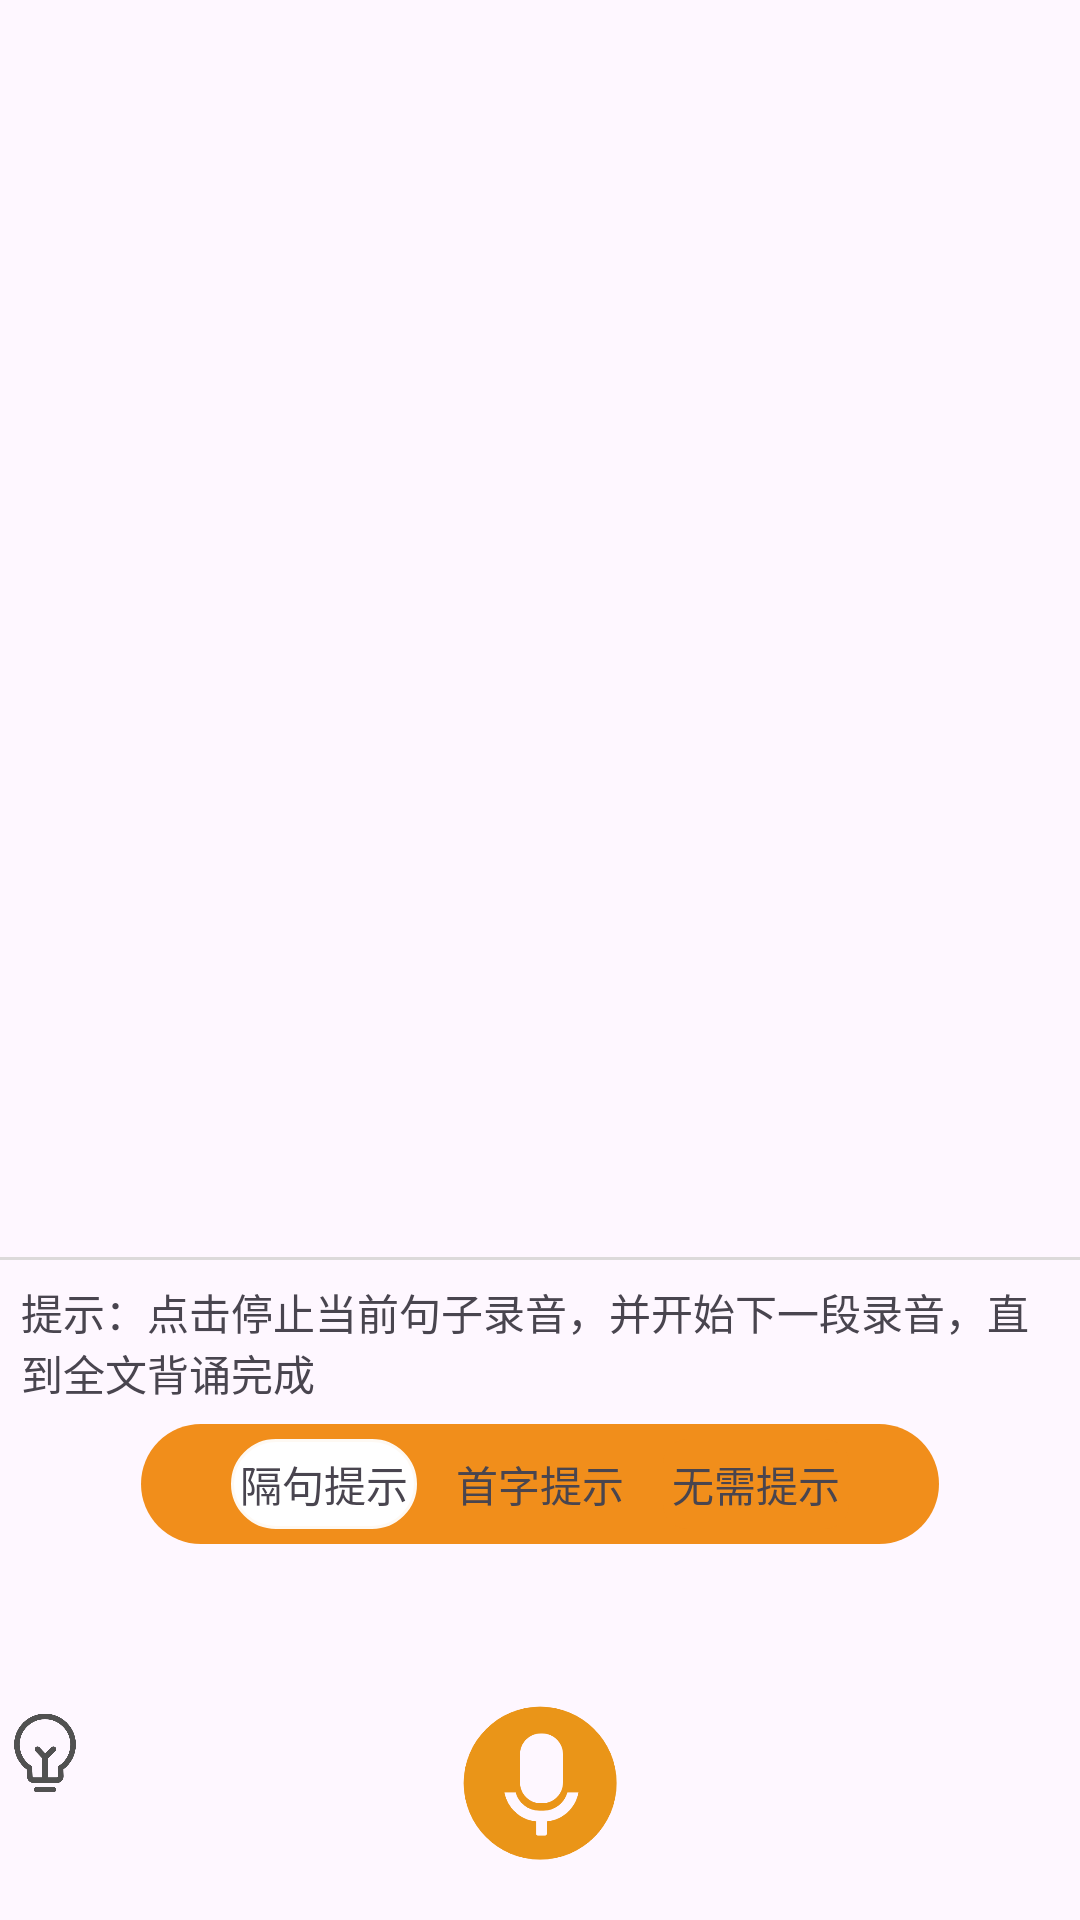

The Android layout XML behind this screen, and the referenced resources:
<!-- AndroidManifest.xml: application theme Theme.Cto1 -->
<!-- res/layout/beisong_layout.xml -->
<?xml version="1.0" encoding="utf-8"?>
<LinearLayout xmlns:android="http://schemas.android.com/apk/res/android"
    android:layout_width="match_parent"
    android:layout_height="match_parent"
    android:orientation="vertical">
    <LinearLayout
        android:id="@+id/pome_line"
        android:layout_width="match_parent"
        android:layout_height="wrap_content"
        android:orientation="vertical"
        android:layout_marginBottom="5dp">
        <TextView
            android:id="@+id/pome_title"
            android:layout_width="match_parent"
            android:layout_height="wrap_content"
            android:layout_marginTop="5dp"
            android:layout_marginBottom="10dp"
            android:layout_gravity="center"
            android:gravity="center"
            android:text=""></TextView>
        <TextView
            android:id="@+id/pome_auther"
            android:layout_width="match_parent"
            android:layout_height="wrap_content"
            android:layout_marginBottom="10dp"
            android:layout_gravity="center"
            android:gravity="center"
            android:text=""></TextView>
    </LinearLayout>
    <androidx.recyclerview.widget.RecyclerView
        android:id="@+id/beisong_recycle"
        android:layout_width="match_parent"
        android:layout_weight="1"
        android:layout_height="wrap_content"></androidx.recyclerview.widget.RecyclerView>
    <View
        android:layout_width="match_parent"
        android:layout_height="1dp"
        android:background="#DCDADA" />
    <LinearLayout
        android:id="@+id/no_score"
        android:layout_width="match_parent"
        android:layout_height="220dp"
        android:orientation="vertical">

        <TextView
            android:layout_width="wrap_content"
            android:layout_height="wrap_content"
            android:layout_margin="7dp"
            android:text="提示：点击停止当前句子录音，并开始下一段录音，直到全文背诵完成"></TextView>

        <LinearLayout
            android:layout_width="wrap_content"
            android:layout_height="40dp"
            android:orientation="horizontal"
            android:layout_gravity="center"
            android:gravity="center"
            android:background="@drawable/main_item_top_tow">
            <TextView
                android:id="@+id/geju"
                android:layout_width="wrap_content"
                android:layout_height="match_parent"
                android:layout_marginLeft="30dp"
                android:layout_marginBottom="5dp"
                android:layout_marginTop="5dp"
                android:layout_marginRight="5dp"
                android:layout_gravity="center"
                android:gravity="center"
                android:padding="3dp"
                android:background="@drawable/pack_background"
                android:text="隔句提示"></TextView>
            <TextView
                android:id="@+id/shouzi"
                android:layout_width="wrap_content"
                android:layout_height="match_parent"
                android:elevation="0dp"
                android:layout_margin="5dp"
                android:layout_gravity="center"
                android:gravity="center"
                android:padding="3dp"

                android:background="#F18E1B"
                android:text="首字提示"></TextView>
            <TextView
                android:id="@+id/wuxu"
                android:layout_width="wrap_content"
                android:layout_height="match_parent"
                android:layout_marginRight="30dp"
                android:layout_marginBottom="5dp"
                android:layout_marginTop="5dp"
                android:layout_marginLeft="5dp"
                android:layout_gravity="center"
                android:gravity="center"
                android:padding="3dp"
                android:background="@drawable/beisong_main_one"
                android:text="无需提示"></TextView>
        </LinearLayout>
        <TextView
            android:id="@+id/tishi"
            android:layout_width="match_parent"
            android:layout_height="wrap_content"
            android:layout_weight="1"
            android:text=""
            android:layout_margin="5dp"
            android:gravity="center"></TextView>
        <LinearLayout
            android:layout_width="match_parent"
            android:layout_height="wrap_content"
            android:layout_marginTop="5dp"
            android:layout_weight="1"
            android:orientation="horizontal">
            <ImageView
                android:id="@+id/light_beisong"
                android:layout_width="30dp"
                android:layout_height="40dp"
                android:src="@mipmap/light"></ImageView>
            <View
                android:layout_width="wrap_content"
                android:layout_height="1dp"
                android:layout_weight="1"></View>
            <ImageView
                android:id="@+id/begin_mic"
                android:layout_width="60dp"
                android:layout_height="60dp"

                android:src="@mipmap/beisong_begin"
                android:layout_alignParentBottom="true"></ImageView>
            <View
                android:layout_width="wrap_content"
                android:layout_height="1dp"
                android:layout_weight="1"></View>
            <ImageView
                android:id="@+id/light_hei"
                android:layout_width="30dp"
                android:layout_height="40dp"></ImageView>

        </LinearLayout>

    </LinearLayout>
    <LinearLayout
        android:id="@+id/have_score"
        android:layout_width="match_parent"
        android:layout_height="230dp"
        android:visibility="gone"
        android:orientation="vertical">
        <TextView
            android:id="@+id/score_beisong"
            android:layout_width="match_parent"
            android:layout_height="wrap_content"
            android:text="0分"
            android:gravity="center"
            android:textSize="25dp"
            android:layout_margin="5dp"></TextView>
        <LinearLayout
            android:layout_width="match_parent"
            android:layout_height="wrap_content"
            android:layout_weight="1"
            android:background="@drawable/beisong_one"
            android:layout_margin="6dp"
            android:orientation="vertical">
            <LinearLayout
                android:layout_width="wrap_content"
                android:layout_height="wrap_content"
                android:orientation="horizontal">
                <TextView
                    android:id="@+id/all_beisong"
                    android:layout_width="wrap_content"
                    android:layout_height="wrap_content"
                    android:layout_gravity="center"
                    android:layout_margin="5dp"
                    android:textSize="19dp"
                    android:text="本内容共计0个字"></TextView>
                <View
                    android:layout_width="wrap_content"
                    android:layout_height="1dp"
                    android:layout_weight="1"></View>
                <ImageView
                    android:id="@+id/begin_music"
                    android:layout_width="40dp"
                    android:layout_marginRight="15dp"
                    android:layout_marginTop="10dp"
                    android:layout_height="40dp"
                    android:src="@mipmap/beisong_finish_begin"></ImageView>
            </LinearLayout>

            <LinearLayout
                android:layout_width="match_parent"
                android:layout_height="wrap_content"
                android:layout_weight="1"
                android:layout_marginBottom="5dp"
                android:orientation="horizontal">
                <ImageView
                    android:layout_width="20dp"
                    android:layout_height="20dp"
                    android:layout_margin="5dp"
                    android:layout_gravity="center"
                    android:src="@mipmap/wrong"></ImageView>
                <TextView
                    android:id="@+id/wrong_beishu"
                    android:layout_width="wrap_content"
                    android:layout_height="wrap_content"
                    android:layout_gravity="center"
                    android:layout_marginRight="10dp"
                    android:text="1"
                    android:textSize="25dp"></TextView>
                <ImageView
                    android:layout_width="20dp"
                    android:layout_height="20dp"
                    android:layout_margin="5dp"

                    android:layout_gravity="center"
                    android:src="@mipmap/right"></ImageView>
                <TextView
                    android:id="@+id/right_beisong"
                    android:layout_width="wrap_content"
                    android:layout_height="wrap_content"
                    android:layout_gravity="center"
                    android:text="10"
                    android:textSize="25dp"></TextView>
            </LinearLayout>
        </LinearLayout>
        <TextView
            android:id="@+id/beisong_moreTime"
            android:layout_width="wrap_content"
            android:layout_height="wrap_content"
            android:layout_weight="1"
            android:text="重新背诵"
            android:gravity="center"
            android:textSize="20dp"
            android:layout_gravity="center"
            android:layout_marginBottom="5dp"></TextView>
    </LinearLayout>
</LinearLayout>
<!-- resources referenced by this layout -->
<resources>
  <!-- drawable beisong_main_one (drawable) -->
  <?xml version="1.0" encoding="utf-8"?>
  <shape xmlns:android="http://schemas.android.com/apk/res/android">
      <solid android:color="#F18E1B" />  
      <corners android:radius="8dp" />  
  
  </shape>
  <!-- drawable beisong_one (drawable) -->
  <?xml version="1.0" encoding="utf-8"?>
  <shape xmlns:android="http://schemas.android.com/apk/res/android">
      <solid android:color="@color/beisong_one" /> 
      <corners android:radius="8dp" /> 
      <stroke
          android:color="@color/beisong_one"
          android:width="3dp" /> 
  </shape>
  <!-- drawable main_item_top_tow (drawable) -->
  <?xml version="1.0" encoding="utf-8"?>
  <shape xmlns:android="http://schemas.android.com/apk/res/android">
      <solid android:color="#F18E1B" /> 
      <corners android:radius="20dp" /> 
  
  </shape>
  <!-- drawable pack_background (drawable) -->
  <?xml version="1.0" encoding="utf-8"?>
  <shape xmlns:android="http://schemas.android.com/apk/res/android">
      <solid android:color="#FFFFFF" />  
      <corners android:radius="20dp" />  
      <stroke
          android:width="2dp"
          android:color="#F2FFFFFF" />  
  </shape>
  <!-- mipmap beisong_begin: png bitmap (mipmap-hdpi, 17058 bytes) -->
  <!-- mipmap beisong_finish_begin: png bitmap (mipmap-hdpi, 23200 bytes) -->
  <!-- mipmap light: png bitmap (mipmap-hdpi, 17808 bytes) -->
  <!-- mipmap right: png bitmap (mipmap-hdpi, 21150 bytes) -->
  <!-- mipmap wrong: png bitmap (mipmap-hdpi, 24748 bytes) -->
  <style name="Theme.Cto1" parent="Base.Theme.Cto1" />
  <color name="beisong_one">#EEF4E7CD</color>
  <style name="Base.Theme.Cto1" parent="Theme.Material3.DayNight.NoActionBar">
          
          
      </style>
</resources>
